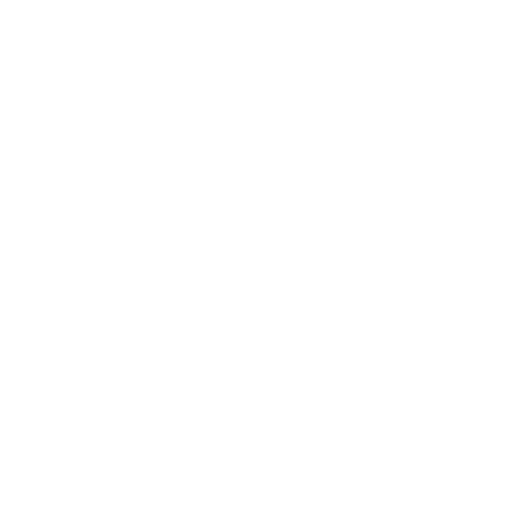
t = 0.00 s
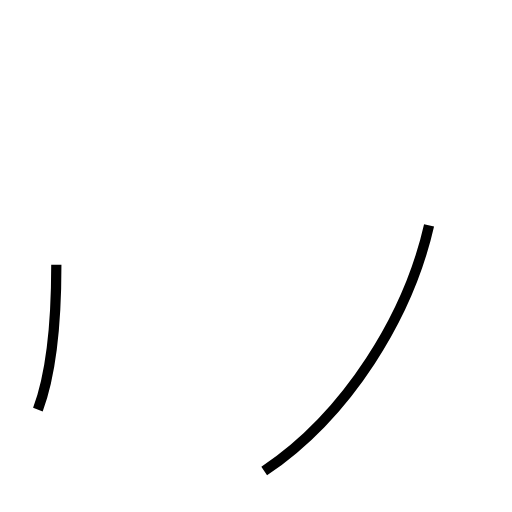
t = 1.32 s
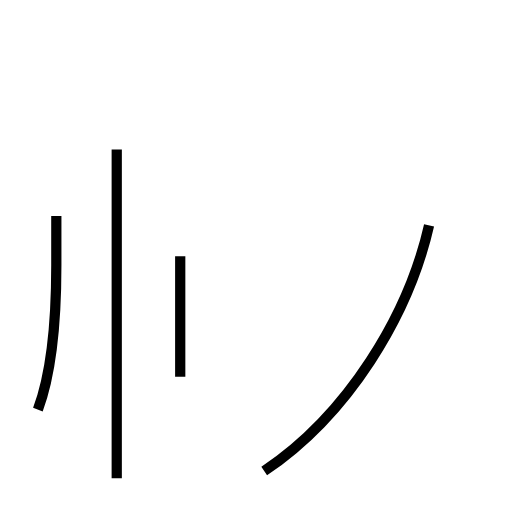
t = 2.78 s
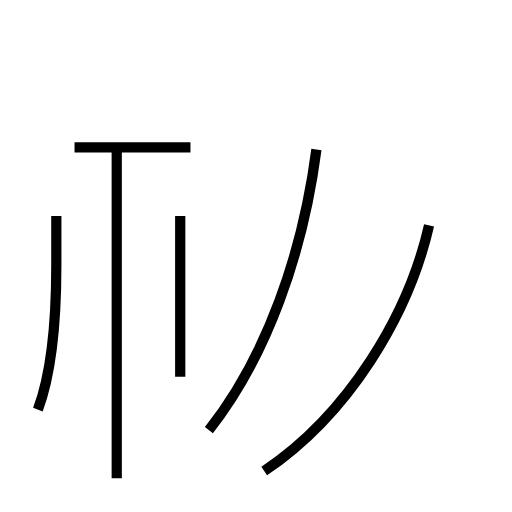
t = 4.12 s
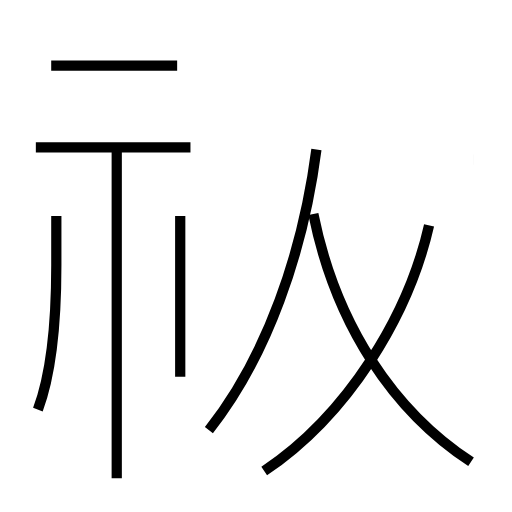
t = 5.49 s
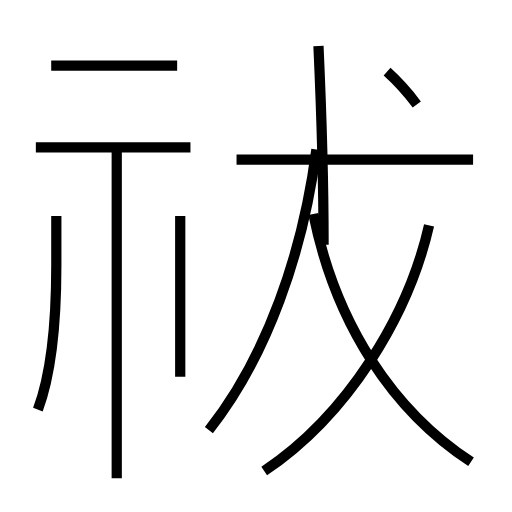
t = 6.89 s

The animated SVG that drew these frames (rendered in a browser with its animation timeline set to each time). Animation: 11 SMIL elements (animate=11); one cycle of 6.89 s.

<?xml version='1.0' encoding='utf-8'?>
<svg viewBox="0.0 -6.0 50.0 50.0" version="1.1" xmlns="http://www.w3.org/2000/svg"><rect x="-1000" y="-1000" width="2000" height="2000" stroke="white" fill="white" /><g style="fill:none;stroke:#000000;stroke-width:1"><path d="M 25.8 2.0 C 34.0 -3.5 39.9 -13.2 41.9 -22.0 " transform="translate(0.0 38.0)" stroke-dasharray="29.544746584155327" stroke-dashoffset="29.544746584155327"><animate attributeName="stroke-dashoffset" from="29.544746584155327" to="0" dur="0.8863423975246598s" begin="0s" fill="freeze" /></path><path d="M 3.7 -4.0 C 4.9 -7.2 5.5 -11.7 5.5 -18.1 L 5.5 -22.9 " transform="translate(0.0 38.0)" stroke-dasharray="19.084620169747705" stroke-dashoffset="19.084620169747705"><animate attributeName="stroke-dashoffset" from="19.084620169747705" to="0" dur="0.5725386050924312s" begin="0.8863423975246598s" fill="freeze" /></path><path d="M 11.4 2.7 L 11.4 -29.4 " transform="translate(0.0 38.0)" stroke-dasharray="32.1" stroke-dashoffset="32.1"><animate attributeName="stroke-dashoffset" from="32.1" to="0" dur="0.963s" begin="1.4588810026170909s" fill="freeze" /></path><path d="M 17.6 -7.2 L 17.6 -22.9 " transform="translate(0.0 38.0)" stroke-dasharray="15.7" stroke-dashoffset="15.7"><animate attributeName="stroke-dashoffset" from="15.7" to="0" dur="0.471s" begin="2.421881002617091s" fill="freeze" /></path><path d="M 20.4 -2.0 C 26.1 -9.2 29.6 -19.4 30.9 -29.4 " transform="translate(0.0 38.0)" stroke-dasharray="29.68289493078364" stroke-dashoffset="29.68289493078364"><animate attributeName="stroke-dashoffset" from="29.68289493078364" to="0" dur="0.8904868479235092s" begin="2.892881002617091s" fill="freeze" /></path><path d="M 18.6 -29.6 L 3.5 -29.6 " transform="translate(0.0 38.0)" stroke-dasharray="15.100000000000001" stroke-dashoffset="15.100000000000001"><animate attributeName="stroke-dashoffset" from="15.100000000000001" to="0" dur="0.453s" begin="3.7833678505406003s" fill="freeze" /></path><path d="M 46.0 1.1 C 38.5 -3.8 32.8 -12.2 30.6 -23.1 " transform="translate(0.0 38.0)" stroke-dasharray="29.452951478401413" stroke-dashoffset="29.452951478401413"><animate attributeName="stroke-dashoffset" from="29.452951478401413" to="0" dur="0.8835885443520424s" begin="4.2363678505406s" fill="freeze" /></path><path d="M 17.3 -37.6 L 5.0 -37.6 " transform="translate(0.0 38.0)" stroke-dasharray="12.3" stroke-dashoffset="12.3"><animate attributeName="stroke-dashoffset" from="12.3" to="0" dur="0.369s" begin="5.119956394892642s" fill="freeze" /></path><path d="M 46.2 -28.4 L 23.1 -28.4 " transform="translate(0.0 38.0)" stroke-dasharray="23.1" stroke-dashoffset="23.1"><animate attributeName="stroke-dashoffset" from="23.1" to="0" dur="0.6930000000000001s" begin="5.488956394892642s" fill="freeze" /></path><path d="M 40.7 -33.8 C 39.8 -35.0 38.8 -36.1 37.8 -37.0 " transform="translate(0.0 38.0)" stroke-dasharray="4.325201916908829" stroke-dashoffset="4.325201916908829"><animate attributeName="stroke-dashoffset" from="4.325201916908829" to="0" dur="0.12975605750726485s" begin="6.181956394892643s" fill="freeze" /></path><path d="M 31.1 -39.5 C 31.4 -32.9 31.6 -26.6 31.6 -20.1" transform="translate(0.0 38.0)" stroke-dasharray="19.408159475164723" stroke-dashoffset="19.408159475164723"><animate attributeName="stroke-dashoffset" from="19.408159475164723" to="0" dur="0.5822447842549416s" begin="6.311712452399908s" fill="freeze" /></path></g></svg>
